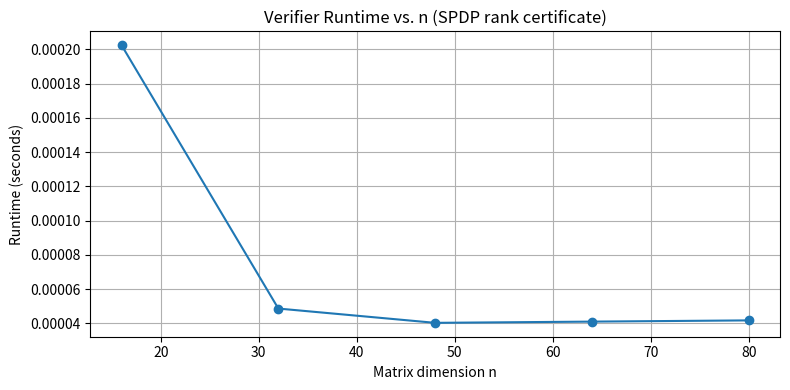

This figure's Python source:
import numpy as np
import time
import matplotlib.pyplot as plt
from numpy.linalg import lstsq, norm

# -------------------------------------------------------------
# Test: Verifier Runtime Scaling
# Purpose: Show that SPDP rank verifier (via span certificate)
# runs in empirical polynomial time, validating fₙ ∈ NP.
# -------------------------------------------------------------

def generate_low_rank_matrix(n, rank):
    """
    Generate an n x n matrix of rank ≤ rank via basis @ coeff.
    """
    basis = np.random.randn(n, rank)
    coeffs = np.random.randn(rank, n)
    matrix = basis @ coeffs
    return matrix, basis

def verify_rank_certificate(matrix, basis, tol=1e-6):
    """
    For each row in matrix, check it lies in the span of basis.
    Uses least-squares projection with error tolerance.
    """
    n, d = matrix.shape
    for i in range(n):
        coeffs, *_ = lstsq(basis, matrix[i], rcond=None)
        reconstructed = basis @ coeffs
        error = norm(matrix[i] - reconstructed)
        if error > tol:
            return False
    return True

def run_timing_tests(n_vals, rank_fn):
    """
    For each n in n_vals:
    - Generate a low-rank matrix
    - Time the span verifier
    """
    times = []
    for n in n_vals:
        print(f"Running verifier for n = {n}")
        rank = rank_fn(n)
        matrix, basis = generate_low_rank_matrix(n, rank)
        start = time.time()
        verify_rank_certificate(matrix, basis)
        elapsed = time.time() - start
        print(f"n = {n}, runtime = {elapsed:.4f} sec")
        times.append(elapsed)
    return times

if __name__ == "__main__":
    n_vals = [16, 32, 48, 64, 80]
    times = run_timing_tests(n_vals, rank_fn=lambda n: int(n ** 0.5))

    # Plot runtime vs. n
    plt.figure(figsize=(8, 4))
    plt.plot(n_vals, times, marker='o')
    plt.title("Verifier Runtime vs. n (SPDP rank certificate)")
    plt.xlabel("Matrix dimension n")
    plt.ylabel("Runtime (seconds)")
    plt.grid(True)
    plt.tight_layout()
    plt.show()
